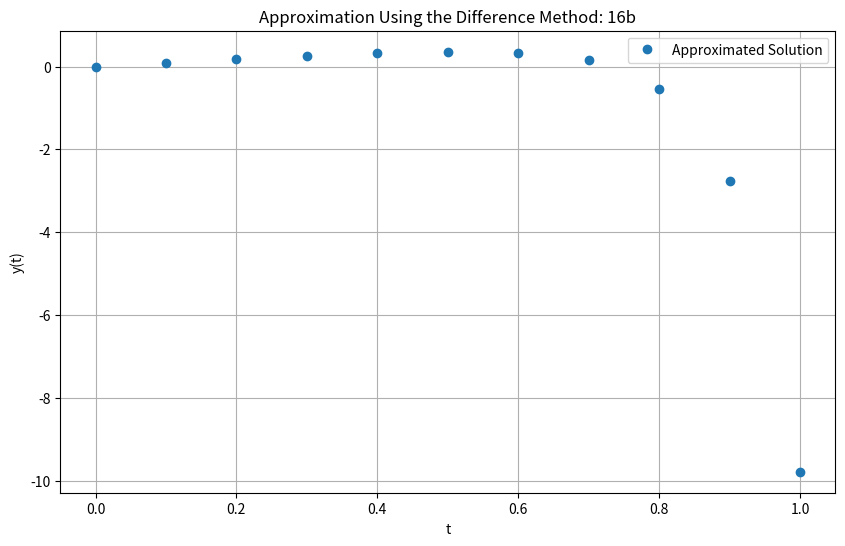
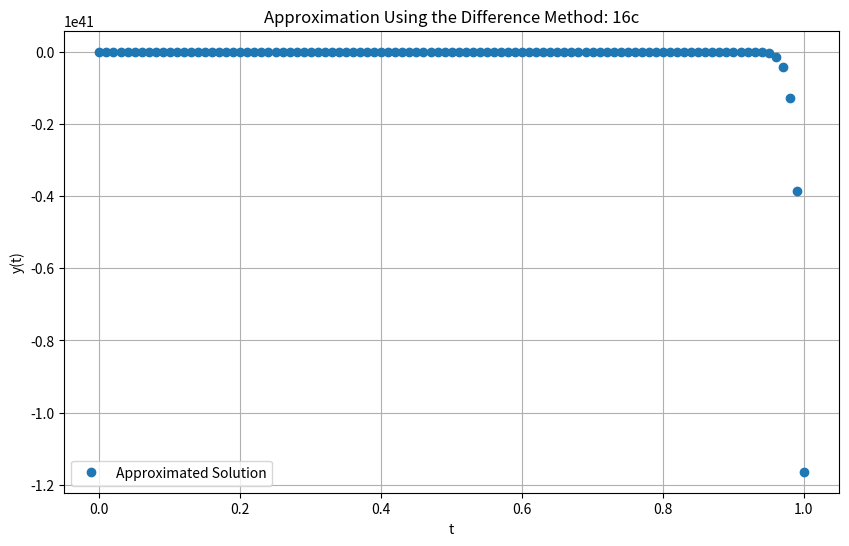

Here is the Python script that generated these plots, in order:
import math
import matplotlib.pyplot as plt

def plot_array(x_axis, y_axis, title):
    plt.figure(figsize=(10, 6))
    plt.plot(x_axis, y_axis, 'o', label='Approximated Solution')
    plt.xlabel('t')
    plt.ylabel('y(t)')
    plt.title(title)
    plt.legend()
    plt.grid(True)
    plt.savefig(f"P{title[-3:]}.png", transparent=True)

def difference_method(f, a, b, h, w0, w1):
    w_list = [w0, w1]
    t_list = [a, a + h]
    for i in range(int((b - a) / h) - 1):
        w_list.append(4 * w_list[-1] - 3 * w_list[-2] - 2 * h * f(t_list[-2], w_list[-2]))
        t_list.append(a + (i + 2) * h)
    return t_list, w_list

def f(t, y):
    return 1- y

t_values_b, approximation_b = difference_method(f, 0, 1, 0.1, 0, 1 - math.exp(-0.1))
plot_array(t_values_b, approximation_b, "Approximation Using the Difference Method: 16b")

t_values_c, approximation_c = difference_method(f, 0, 1, 0.01, 0, 1 - math.exp(-0.01))
plot_array(t_values_c, approximation_c, "Approximation Using the Difference Method: 16c")